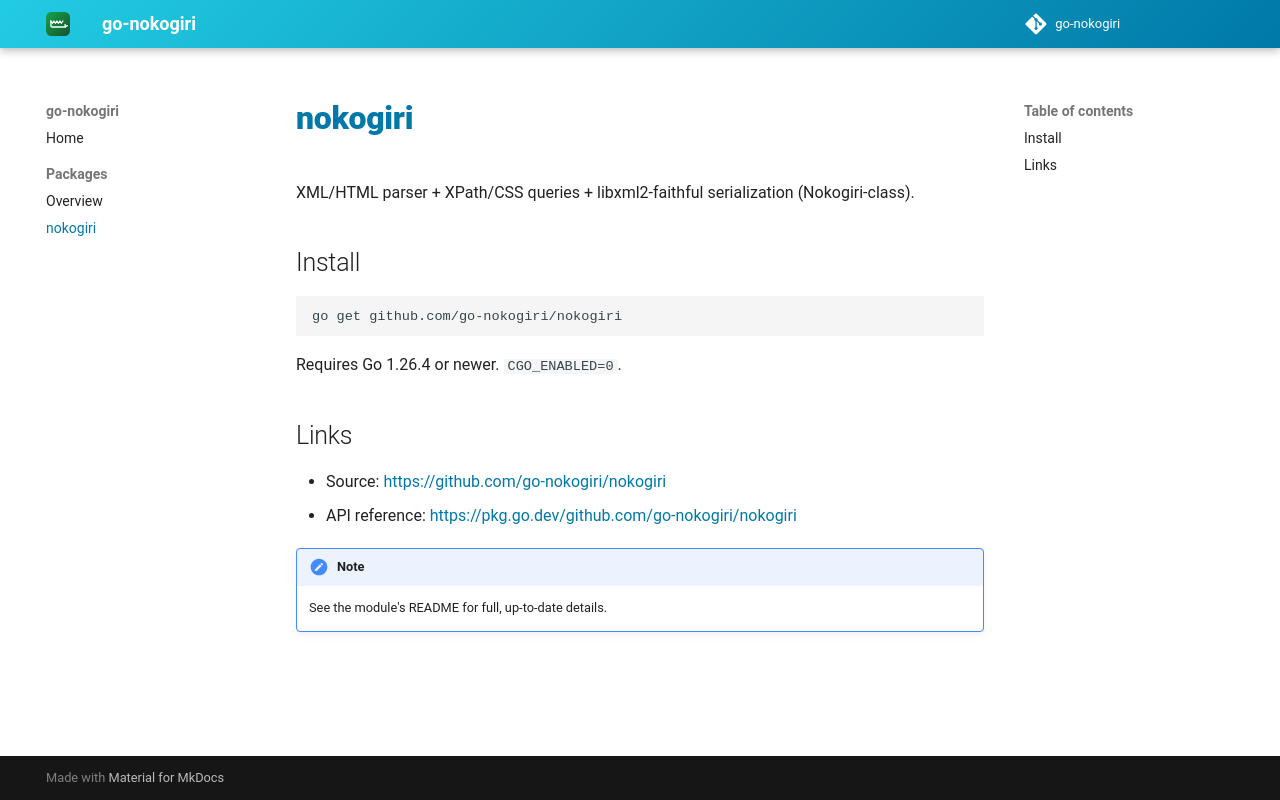

repository: go-nokogiri/docs · page: dev/packages/nokogiri/index.html · generator: mkdocs

# nokogiri

XML/HTML parser + XPath/CSS queries + libxml2-faithful serialization (Nokogiri-class).

## Install

```bash
go get github.com/go-nokogiri/nokogiri
```

Requires Go 1.26.4 or newer. `CGO_ENABLED=0`.

## Links

- Source: <https://github.com/go-nokogiri/nokogiri>
- API reference: <https://pkg.go.dev/github.com/go-nokogiri/nokogiri>

!!! note
    See the module's README for full, up-to-date details.
